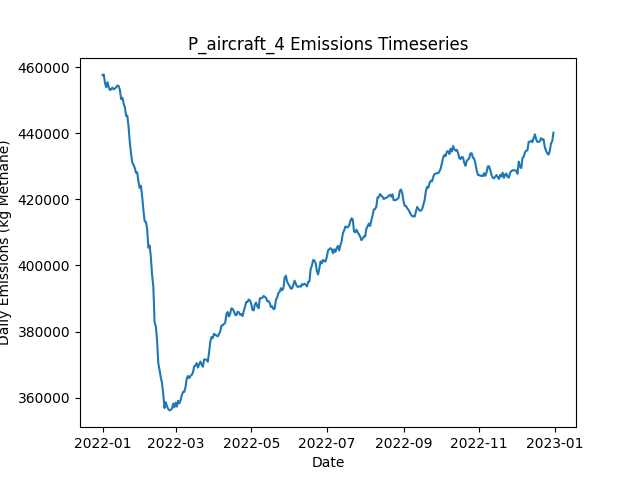

The table this chart was drawn from, first rows:
Date, Daily Emissions (Kg Methane), Daily Mitigable Emissions (Kg Methane), Daily Non-Mitigable Emissions (Kg Methan…, Daily Cost ($), Active Leaks, New Leaks, Leaks Repaired, Leaks Naturally Repaired, Leaks Tagged, Daily Repair Cost ($), Daily Natural Repair Cost ($), aircraft Deployment Cost ($), aircraft Sites flagged for Follow-Up, aircraft Leaks tagged for repair, aircraft Sites Visited, aircraft Travel Time (Minutes), aircraft Survey Time (Minutes), OGI_FU Deployment Cost ($), OGI_FU Sites flagged for Follow-Up, OGI_FU Leaks tagged for repair, OGI_FU Sites Visited, OGI_FU Travel Time (Minutes), OGI_FU Survey Time (Minutes)
2022-01-01, 457575, 112476, 345099, 250, 3639, 3653, 0, 8, 0.00000, 0.00000, 1600, 250, 0, , 100, 200, 100, 0.00000, , 0, 0, 0, 0
2022-01-02, 457822, 112430, 345393, 0.00000, 3634, 8, 0, 9, 0.00000, 0.00000, 1800, 0.00000, 0, , 0, 0, 0, 0.00000, , 0, 0, 0, 0
2022-01-03, 455153, 112283, 342870, 1000, 3623, 5, 0, 9, 77, 0.00000, 1800, 0.00000, 100, , 0, 0, 0, 1000, , 77, 3, 120, 360
2022-01-04, 453965, 111856, 342109, 1000, 3620, 9, 0, 9, 78, 0.00000, 1800, 0.00000, 0, , 0, 0, 0, 1000, , 78, 3, 120, 360
2022-01-05, 455473, 111722, 343751, 1000, 3617, 9, 0, 10, 89, 0.00000, 2000, 0.00000, 0, , 0, 0, 0, 1000, , 89, 3, 120, 360
2022-01-06, 453889, 111002, 342887, 1000, 3616, 7, 0, 7, 72, 0.00000, 1400, 0.00000, 0, , 0, 0, 0, 1000, , 72, 3, 120, 360
2022-01-07, 453098, 110989, 342109, 1000, 3618, 13, 0, 9, 69, 0.00000, 1800, 0.00000, 0, , 0, 0, 0, 1000, , 69, 3, 120, 360
2022-01-08, 453324, 111025, 342300, 1000, 3625, 9, 0, 2, 77, 0.00000, 400, 0.00000, 0, , 0, 0, 0, 1000, , 77, 3, 120, 360
2022-01-09, 453827, 111044, 342783, 1000, 3631, 9, 0, 3, 86, 0.00000, 600, 0.00000, 0, , 0, 0, 0, 1000, , 86, 3, 120, 360
2022-01-10, 453315, 111136, 342179, 1000, 3639, 18, 0, 5, 81, 0.00000, 1000, 0.00000, 0, , 0, 0, 0, 1000, , 81, 3, 120, 360
2022-01-11, 453568, 110715, 342852, 1000, 3638, 10, 0, 9, 74, 0.00000, 1800, 0.00000, 0, , 0, 0, 0, 1000, , 74, 3, 120, 360
2022-01-12, 453906, 110362, 343544, 1000, 3643, 12, 0, 5, 80, 0.00000, 1000, 0.00000, 0, , 0, 0, 0, 1000, , 80, 3, 120, 360
2022-01-13, 454499, 111439, 343060, 1000, 3656, 17, 0, 3, 60, 0.00000, 600, 0.00000, 0, , 0, 0, 0, 1000, , 60, 3, 120, 360
2022-01-14, 454301, 111327, 342973, 1000, 3657, 8, 0, 6, 63, 0.00000, 1200, 0.00000, 0, , 0, 0, 0, 1000, , 63, 3, 120, 360
2022-01-15, 453098, 111300, 341798, 1000, 3661, 13, 0, 4, 76, 0.00000, 800, 0.00000, 0, , 0, 0, 0, 1000, , 76, 3, 120, 360
2022-01-16, 450335, 110523, 339811, 1000, 3655, 6, 0, 6, 77, 0.00000, 1200, 0.00000, 0, , 0, 0, 0, 1000, , 77, 3, 120, 360
2022-01-17, 450765, 110591, 340174, 1000, 3661, 11, 0, 3, 62, 0.00000, 600, 0.00000, 0, , 0, 0, 0, 1000, , 62, 3, 120, 360
2022-01-18, 449025, 108782, 340243, 14600, 3593, 9, 68, 6, 78, 13600, 1200, 0.00000, 0, , 0, 0, 0, 1000, , 78, 3, 120, 360
2022-01-19, 447930, 107480, 340451, 15400, 3524, 10, 72, 6, 80, 14400, 1200, 0.00000, 0, , 0, 0, 0, 1000, , 80, 3, 120, 360
2022-01-20, 445256, 105202, 340053, 17800, 3448, 14, 84, 4, 79, 16800, 800, 0.00000, 0, , 0, 0, 0, 1000, , 79, 3, 120, 360
2022-01-21, 445354, 105198, 340157, 13000, 3392, 9, 60, 2, 75, 12000, 400, 0.00000, 0, , 0, 0, 0, 1000, , 75, 3, 120, 360
2022-01-22, 441947, 102914, 339034, 12400, 3341, 13, 57, 4, 65, 11400, 800, 0.00000, 0, , 0, 0, 0, 1000, , 65, 3, 120, 360
2022-01-23, 437319, 100480, 336839, 15400, 3276, 14, 72, 1, 82, 14400, 200, 0.00000, 0, , 0, 0, 0, 1000, , 82, 3, 120, 360
2022-01-24, 433834, 96425, 337409, 16000, 3191, 1, 75, 8, 84, 15000, 1600, 0.00000, 0, , 0, 0, 0, 1000, , 84, 3, 120, 360
2022-01-25, 431191, 93574, 337617, 14600, 3141, 20, 68, 0, 79, 13600, 0.00000, 0.00000, 0, , 0, 0, 0, 1000, , 79, 3, 120, 360
2022-01-26, 430456, 91112, 339345, 14400, 3080, 11, 67, 4, 88, 13400, 800, 0.00000, 0, , 0, 0, 0, 1000, , 88, 3, 120, 360
2022-01-27, 429498, 89669, 339828, 14800, 3019, 11, 69, 1, 70, 13800, 200, 0.00000, 0, , 0, 0, 0, 1000, , 70, 3, 120, 360
2022-01-28, 428041, 87348, 340692, 10800, 2974, 7, 49, 3, 79, 9800, 600, 0.00000, 0, , 0, 0, 0, 1000, , 79, 3, 120, 360
2022-01-29, 428173, 86149, 342023, 11600, 2926, 7, 53, 1, 78, 10600, 200, 0.00000, 0, , 0, 0, 0, 1000, , 78, 3, 120, 360
2022-01-30, 425301, 83952, 341349, 14200, 2862, 5, 66, 1, 87, 13200, 200, 0.00000, 0, , 0, 0, 0, 1000, , 87, 3, 120, 360
2022-01-31, 423455, 81449, 342006, 14400, 2800, 12, 67, 6, 75, 13400, 1200, 0.00000, 0, , 0, 0, 0, 1000, , 75, 3, 120, 360
2022-02-01, 424120, 81440, 342680, 11600, 2761, 15, 53, 0, 99, 10600, 0.00000, 0.00000, 0, , 0, 0, 0, 1000, , 99, 3, 120, 360
2022-02-02, 420712, 77842, 342870, 14800, 2698, 9, 69, 2, 80, 13800, 400, 0.00000, 0, , 0, 0, 0, 1000, , 80, 3, 120, 360
2022-02-03, 416701, 73849, 342852, 15400, 2623, 5, 72, 1, 65, 14400, 200, 0.00000, 0, , 0, 0, 0, 1000, , 65, 3, 120, 360
2022-02-04, 413321, 68810, 344511, 14400, 2559, 9, 67, 4, 86, 13400, 800, 0.00000, 0, , 0, 0, 0, 1000, , 86, 3, 120, 360
2022-02-05, 413204, 68710, 344494, 13900, 2501, 11, 67, 1, 17, 13400, 200, 0.00000, 0, , 0, 0, 0, 500, , 17, 1, 30, 120
2022-02-06, 411147, 66756, 344390, 10200, 2457, 10, 51, 1, 0.00000, 10200, 200, 0.00000, 0, , 0, 0, 0, 0.00000, , 0, 0, 0, 0
2022-02-07, 405385, 62325, 343060, 14000, 2393, 12, 70, 3, 0.00000, 14000, 600, 0.00000, 0, , 0, 0, 0, 0.00000, , 0, 0, 0, 0
2022-02-08, 406045, 64436, 341608, 13600, 2326, 8, 68, 2, 0.00000, 13600, 400, 0.00000, 0, , 0, 0, 0, 0.00000, , 0, 0, 0, 0
2022-02-09, 402522, 59773, 342749, 13800, 2262, 8, 69, 2, 0.00000, 13800, 400, 0.00000, 0, , 0, 0, 0, 0.00000, , 0, 0, 0, 0
2022-02-10, 397103, 57326, 339777, 15800, 2188, 13, 79, 1, 0.00000, 15800, 200, 0.00000, 0, , 0, 0, 0, 0.00000, , 0, 0, 0, 0
2022-02-11, 393567, 54464, 339103, 11200, 2139, 8, 56, 0, 0.00000, 11200, 0.00000, 0.00000, 0, , 0, 0, 0, 0.00000, , 0, 0, 0, 0
2022-02-12, 382819, 43907, 338913, 13600, 2078, 10, 68, 1, 0.00000, 13600, 200, 0.00000, 0, , 0, 0, 0, 0.00000, , 0, 0, 0, 0
2022-02-13, 381523, 42610, 338913, 14000, 2018, 13, 70, 2, 0.00000, 14000, 400, 0.00000, 0, , 0, 0, 0, 0.00000, , 0, 0, 0, 0
2022-02-14, 377452, 38816, 338636, 15200, 1944, 10, 76, 4, 0.00000, 15200, 800, 0.00000, 0, , 0, 0, 0, 0.00000, , 0, 0, 0, 0
2022-02-15, 370395, 32640, 337755, 12600, 1886, 8, 63, 0, 0.00000, 12600, 0.00000, 0.00000, 0, , 0, 0, 0, 0.00000, , 0, 0, 0, 0
2022-02-16, 368433, 28950, 339483, 17000, 1808, 13, 85, 2, 0.00000, 17000, 400, 0.00000, 0, , 0, 0, 0, 0.00000, , 0, 0, 0, 0
2022-02-17, 366152, 26773, 339379, 13800, 1749, 13, 69, 0, 0.00000, 13800, 0.00000, 0.00000, 0, , 0, 0, 0, 0.00000, , 0, 0, 0, 0
2022-02-18, 364440, 25251, 339189, 10600, 1709, 18, 53, 1, 0.00000, 10600, 200, 0.00000, 0, , 0, 0, 0, 0.00000, , 0, 0, 0, 0
2022-02-19, 361081, 20233, 340848, 14800, 1641, 14, 74, 2, 0.00000, 14800, 400, 0.00000, 0, , 0, 0, 0, 0.00000, , 0, 0, 0, 0
2022-02-20, 356839, 15127, 341712, 2800, 1633, 9, 14, 1, 0.00000, 2800, 200, 0.00000, 0, , 0, 0, 0, 0.00000, , 0, 0, 0, 0
2022-02-21, 358600, 15436, 343164, 0.00000, 1648, 16, 0, 0, 0.00000, 0.00000, 0.00000, 0.00000, 0, , 0, 0, 0, 0.00000, , 0, 0, 0, 0
2022-02-22, 357444, 15525, 341919, 0.00000, 1652, 10, 0, 2, 0.00000, 0.00000, 400, 0.00000, 0, , 0, 0, 0, 0.00000, , 0, 0, 0, 0
2022-02-23, 356591, 15536, 341055, 0.00000, 1655, 7, 0, 0, 0.00000, 0.00000, 0.00000, 0.00000, 0, , 0, 0, 0, 0.00000, , 0, 0, 0, 0
2022-02-24, 356127, 15728, 340399, 0.00000, 1658, 7, 0, 0, 0.00000, 0.00000, 0.00000, 0.00000, 0, , 0, 0, 0, 0.00000, , 0, 0, 0, 0
2022-02-25, 356285, 15800, 340485, 0.00000, 1667, 9, 0, 0, 0.00000, 0.00000, 0.00000, 0.00000, 0, , 0, 0, 0, 0.00000, , 0, 0, 0, 0
2022-02-26, 356619, 15840, 340779, 0.00000, 1673, 9, 0, 1, 0.00000, 0.00000, 200, 0.00000, 0, , 0, 0, 0, 0.00000, , 0, 0, 0, 0
2022-02-27, 358176, 15859, 342317, 0.00000, 1682, 10, 0, 1, 0.00000, 0.00000, 200, 0.00000, 0, , 0, 0, 0, 0.00000, , 0, 0, 0, 0
2022-02-28, 357063, 15904, 341159, 0.00000, 1684, 6, 0, 2, 0.00000, 0.00000, 400, 0.00000, 0, , 0, 0, 0, 0.00000, , 0, 0, 0, 0
2022-03-01, 358463, 16440, 342023, 0.00000, 1696, 13, 0, 1, 0.00000, 0.00000, 200, 0.00000, 0, , 0, 0, 0, 0.00000, , 0, 0, 0, 0
... 305 more rows
